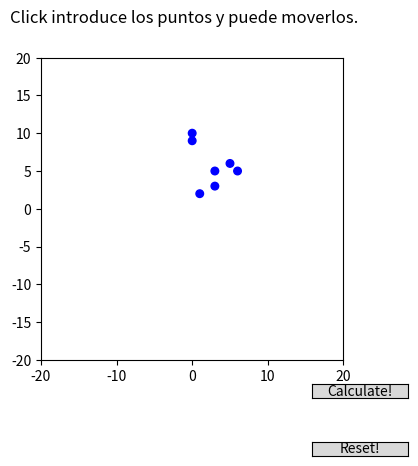

This figure's Python source: (Note: this script raises an exception after producing the figure.)
# -*- coding: utf-8 -*-

""" 
Práctica 7 de Geometría Computacional
Autores:
* [redacted]
* [redacted]
* [redacted]
"""

from __future__ import division
import numpy as np
import matplotlib.pyplot as plt
from matplotlib.lines import Line2D
from matplotlib.patches import Circle
from matplotlib.path import Path
from matplotlib.widgets import Slider, Button
import matplotlib.patches as patches
# from scipy.spatial.distance import cdist

def maxDistancePoint(a,b,points):
    #if(points.shape[0]<=1):
    b_a = b-a
    p_a = points-a
    norma = np.linalg.norm(b_a)
    dist = ((b_a[0]*p_a[:,1])-(p_a[:,0]*b_a[1]))*1.0/norma
    return points[np.argmax(dist)]


def _quickHull(a,b,points):
    if(points.shape[0]<=1):
        return points
    else:
        c = maxDistancePoint(a,b,points)
        A,_ = separate(a,c,points)
        B,_ = separate(c,b,points)
        return np.vstack((_quickHull(a,c,A),c,_quickHull(c,b,B)))

def separate(a,b,P):
    dist = (b[0]-a[0])*(P[:,1]-a[1])-(b[1]-a[1])*(P[:,0]-a[0])
    return P[dist > 0],P[dist < 0]

def extremos(points):
    return points[0],points[-1]

def convex_hull(points):
    points = np.array(sorted(points))
    m,M = extremos(points)
    L,R = separate(m,M,points)
    aux = np.vstack((m,_quickHull(m,M,L),M,_quickHull(M,m,R),m))
    return aux
#--------------------------------------------------------------------------
#--------------------------------------------------------------------------
   
class Graphics:
    """
    Contiene los componentes de la ventana gráfica.
    Tiene métodos para pintar elementos en la ventana gráfica. 
    En el método interactivo también se encarga de la gestión de los eventos con el 
    ratón y los widgets de matplotlib
    """
    
    def __init__(self):
        self.fig = plt.figure()
        self.ax = self.fig.add_subplot(111, aspect=1)
        self.ax.autoscale(False)
        self.ax.set_xlim(-20,20)
        self.ax.set_ylim(-20,20)
        self.points_P = []
        self.inter_circle = []
        # Variables para Mover puntos
        self.exists_touched_circle = False
        self.touched_P = True
        self.touched_index = None
        self.touched_x0, self.touched_y0 = None,None
        # Controlador de Eventos
        self.cid_press = self.fig.canvas.mpl_connect('button_press_event', self.on_press)        
        self.cid_move = self.fig.canvas.mpl_connect('motion_notify_event', self.on_move)
        self.cid_release_button = self.fig.canvas.mpl_connect('button_release_event', self.on_release)


    def init_interaction(self):
        """
        Se encarga de inicializar la ventana gráfica para ser interactiva. Añade los sliders y botones.
        """
       
        plt.subplots_adjust(bottom=0.25) # Ajustamos la gráfica para poner los controles debajo, texto encima
        self.fig.suptitle('Click introduce los puntos y puede moverlos.')

        #Buttons
        calculateAxes = plt.axes([0.7, 0.17, 0.15, 0.03])
        resetAxes = plt.axes([0.7, 0.05, 0.15, 0.03])

        self.buttonCalculate = Button(calculateAxes, 'Calculate!')
        self.buttonReset = Button(resetAxes, 'Reset!')

        self.buttonCalculate.on_clicked(self._updatePlot)
        self.buttonReset.on_clicked(self._clean)
        

        #self.points_P = [[-3, 3], [8, 2], [-4, 8], [0, 8], [-1, 0]]
        self.points_P = [[1,2],[3,3],[5,6],[0,10],[3,5],[6,5],[0,9]]
        for p in self.points_P:
            c = Circle((p[0], p[1]), 0.5,color='b')
            self.ax.add_patch(c)
        self._updatePlot(None)

    def _updatePlot(self, event):
        """
        Encarga de actualizar los dibujos, llamando a los métodos correspondientes
        """
        #self.drawPoints(np.array(self.points_P), 'g')
        #self.drawPolygon(np.array(self.points_P))
        self.ax.lines = []
        convex = convex_hull(self.points_P)
        if (convex == []):
            return
        self.drawPolygon(np.array(convex))

    def drawLine(self,line):
        """ 
        Dada una 2Dline por parámetro, la muestra en la figura
        """
        self.ax.add_line(line)
        self.fig.canvas.draw()


    def drawPolygon(self, Pol, colour=None):
        """ 
        Pinta los poligonos definido en Pol
        """
        #plt.plot(Pol[:,0], Pol[:,1], 'bo-')

        x = Pol[:,0]#[k[0] for k in Pol]
        y = Pol[:,1]#[k[1] for k in Pol]
        if colour is None:
            self.ax.plot(x,y)
        else:
            self.ax.plot(x,y,colour)
        self.fig.canvas.draw()
        
    def drawPoints(self, points, colour):
        """
        Dado un punto y un color, muestra este con ese color en la figura
        """
        if points.shape[0] != 0:
            for p in points:
                c = Circle((p[0],p[1]),0.3,color=colour)
                self.inter_circle.append(c)
                self.ax.add_patch(c)

        self.fig.canvas.draw()

        
    def show(self):
        """
        realiza el show del plot
        """
        plt.show()

    def clean(self):
        """
        Borra todos los elementos de la gráfica. Lineas y circulos
        """
        self.points_P = []
        for c in self.inter_circle:
            c.remove()
        self.inter_circle = []
        self.ax.cla()
        self.ax.autoscale(False)
        self.ax.set_xlim(-20,20)
        self.ax.set_ylim(-20,20)
        for p in self.points_P:
            c = Circle((p[0], p[1]), 0.5,color='b')
            self.ax.add_patch(c)
        #self._updatePlot(None)
        self.fig.canvas.draw()


    def _clean(self, event):
        self.clean()

    def on_press(self, event):
        """ 
        Controlador del evento asociado a pinchar en la gráfica.
        """
        if not self.ax.contains(event)[0]: #press out of plot
            return
        for circle in self.ax.patches:
            contains, attr = circle.contains(event)
            if contains:
                self.touched_circle = circle
                self.exists_touched_circle = True
                self.pressed_event = event
                self.touched_x0, self.touched_y0 = circle.center
                punto = [self.touched_x0, self.touched_y0]
                if punto in self.points_P:
                    self.touched_index = self.points_P.index(punto)
                    self.touched_P = True
                return

        if event.button == 1:
            self.points_P.append([event.xdata, event.ydata])
            c = Circle((event.xdata, event.ydata), 0.5,color='b')
        else:
            return
        self.ax.add_patch(c)
        self.fig.canvas.draw()


    def on_release(self, event):
        if not self.ax.contains(event)[0]: #press out of plot
            return
        # Reseteamos la variable al soltar el boton del raton
        self.exists_touched_circle = False
        self._updatePlot(event)
        self.fig.canvas.draw()
        return

    def on_move(self, event):
        if not self.ax.contains(event)[0]: #press out of plot
            return
        # Si habiamos pinchado encima de un circulo existente y lo intentamos
        # mover, se actualiza el poligono en consecuencia, se modifican los
        # valores
        if self.exists_touched_circle:
            dx = event.xdata - self.pressed_event.xdata
            dy = event.ydata - self.pressed_event.ydata
            x0, y0 = self.touched_circle.center
            self.touched_circle.center = self.touched_x0+dx, self.touched_y0+dy
            #Actualizar arrays
            if self.touched_P:
                self.points_P[self.touched_index] = [self.touched_x0+dx, self.touched_y0+dy]
            self._updatePlot(event)
            self.fig.canvas.draw()

# ---------------------------------------------------------------------------
# ---------------------------------------------------------------------------


# if __name__ == '__main__':
#     # print right_Points([0,0],[4,0],[[1,1],[2,1],[1,-1],[2,-1],[2,0]])
#     print convex_hull( [[-1, 0], [1, 0], [1, 1], [-1, 0], [1, 0], [1, 1],[-10,-5],[10,5],[-10,0],[-10,-10],[10,0],[10,10]])

if __name__ == '__main__':
    """
    Si iniciamos la aplicación de manera directa, inicilizamos la ventana
    gráfica para ser interactiva
    """
    window = Graphics()
    window.init_interaction()
    window.show()

                
